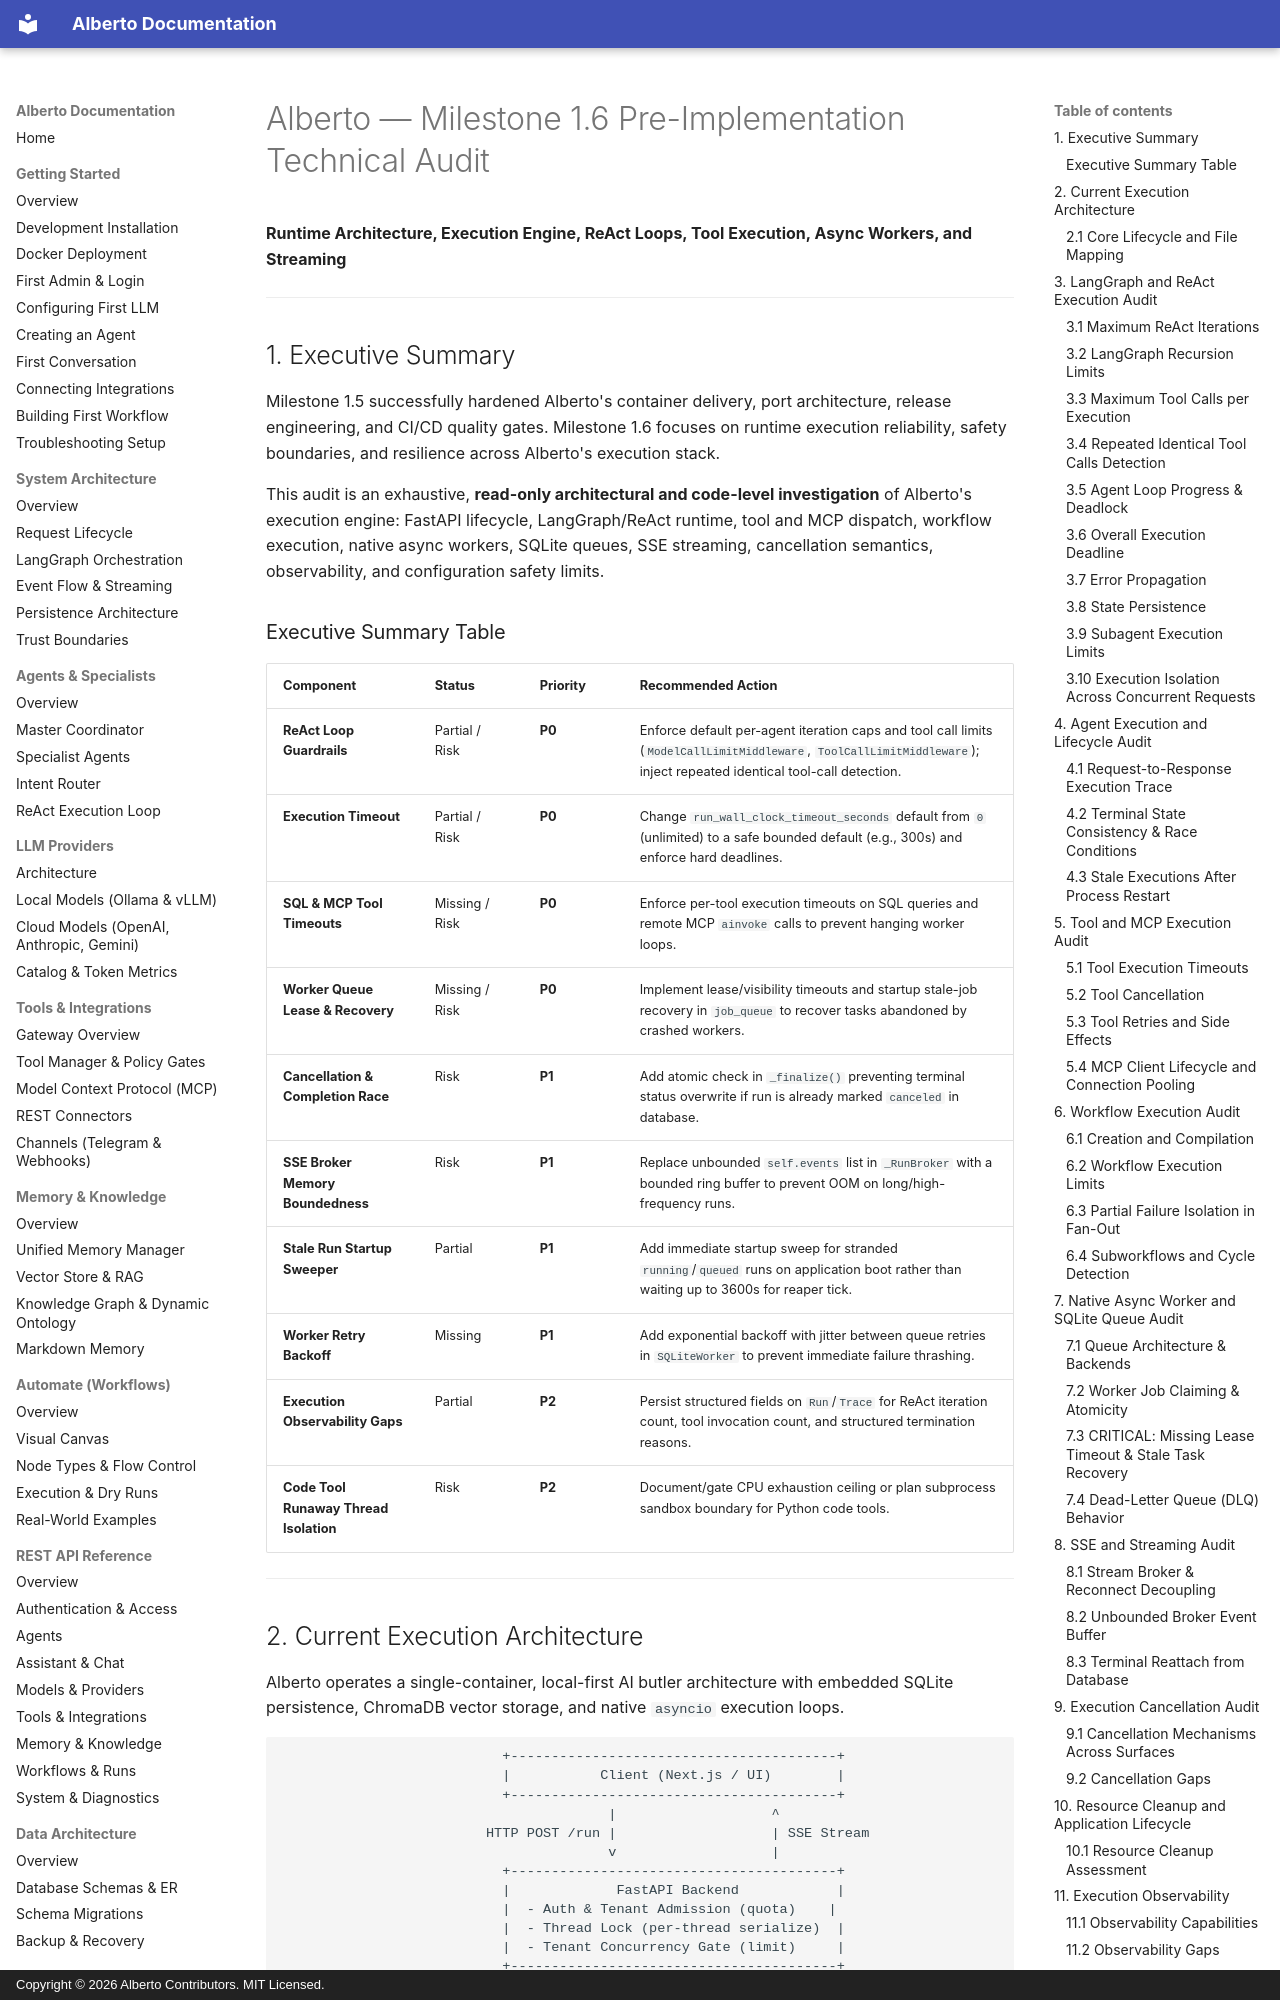

repository: oksbwn/ALBERTO-The-AI-Butler · page: reviews/ALBERTO_M1_6_EXECUTION_AUDIT/index.html · generator: mkdocs · copyright: Copyright © 2026 Alberto Contributors. MIT Licensed.

# Alberto — Milestone 1.6 Pre-Implementation Technical Audit
**Runtime Architecture, Execution Engine, ReAct Loops, Tool Execution, Async Workers, and Streaming**

---

## 1. Executive Summary

Milestone 1.5 successfully hardened Alberto's container delivery, port architecture, release engineering, and CI/CD quality gates. Milestone 1.6 focuses on runtime execution reliability, safety boundaries, and resilience across Alberto's execution stack.

This audit is an exhaustive, **read-only architectural and code-level investigation** of Alberto's execution engine: FastAPI lifecycle, LangGraph/ReAct runtime, tool and MCP dispatch, workflow execution, native async workers, SQLite queues, SSE streaming, cancellation semantics, observability, and configuration safety limits.

### Executive Summary Table

| Component | Status | Priority | Recommended Action |
|---|---|---|---|
| **ReAct Loop Guardrails** | Partial / Risk | **P0** | Enforce default per-agent iteration caps and tool call limits (`ModelCallLimitMiddleware`, `ToolCallLimitMiddleware`); inject repeated identical tool-call detection. |
| **Execution Timeout** | Partial / Risk | **P0** | Change `run_wall_clock_timeout_seconds` default from `0` (unlimited) to a safe bounded default (e.g., 300s) and enforce hard deadlines. |
| **SQL & MCP Tool Timeouts** | Missing / Risk | **P0** | Enforce per-tool execution timeouts on SQL queries and remote MCP `ainvoke` calls to prevent hanging worker loops. |
| **Worker Queue Lease & Recovery** | Missing / Risk | **P0** | Implement lease/visibility timeouts and startup stale-job recovery in `job_queue` to recover tasks abandoned by crashed workers. |
| **Cancellation & Completion Race** | Risk | **P1** | Add atomic check in `_finalize()` preventing terminal status overwrite if run is already marked `canceled` in database. |
| **SSE Broker Memory Boundedness** | Risk | **P1** | Replace unbounded `self.events` list in `_RunBroker` with a bounded ring buffer to prevent OOM on long/high-frequency runs. |
| **Stale Run Startup Sweeper** | Partial | **P1** | Add immediate startup sweep for stranded `running`/`queued` runs on application boot rather than waiting up to 3600s for reaper tick. |
| **Worker Retry Backoff** | Missing | **P1** | Add exponential backoff with jitter between queue retries in `SQLiteWorker` to prevent immediate failure thrashing. |
| **Execution Observability Gaps** | Partial | **P2** | Persist structured fields on `Run`/`Trace` for ReAct iteration count, tool invocation count, and structured termination reasons. |
| **Code Tool Runaway Thread Isolation** | Risk | **P2** | Document/gate CPU exhaustion ceiling or plan subprocess sandbox boundary for Python code tools. |

---
